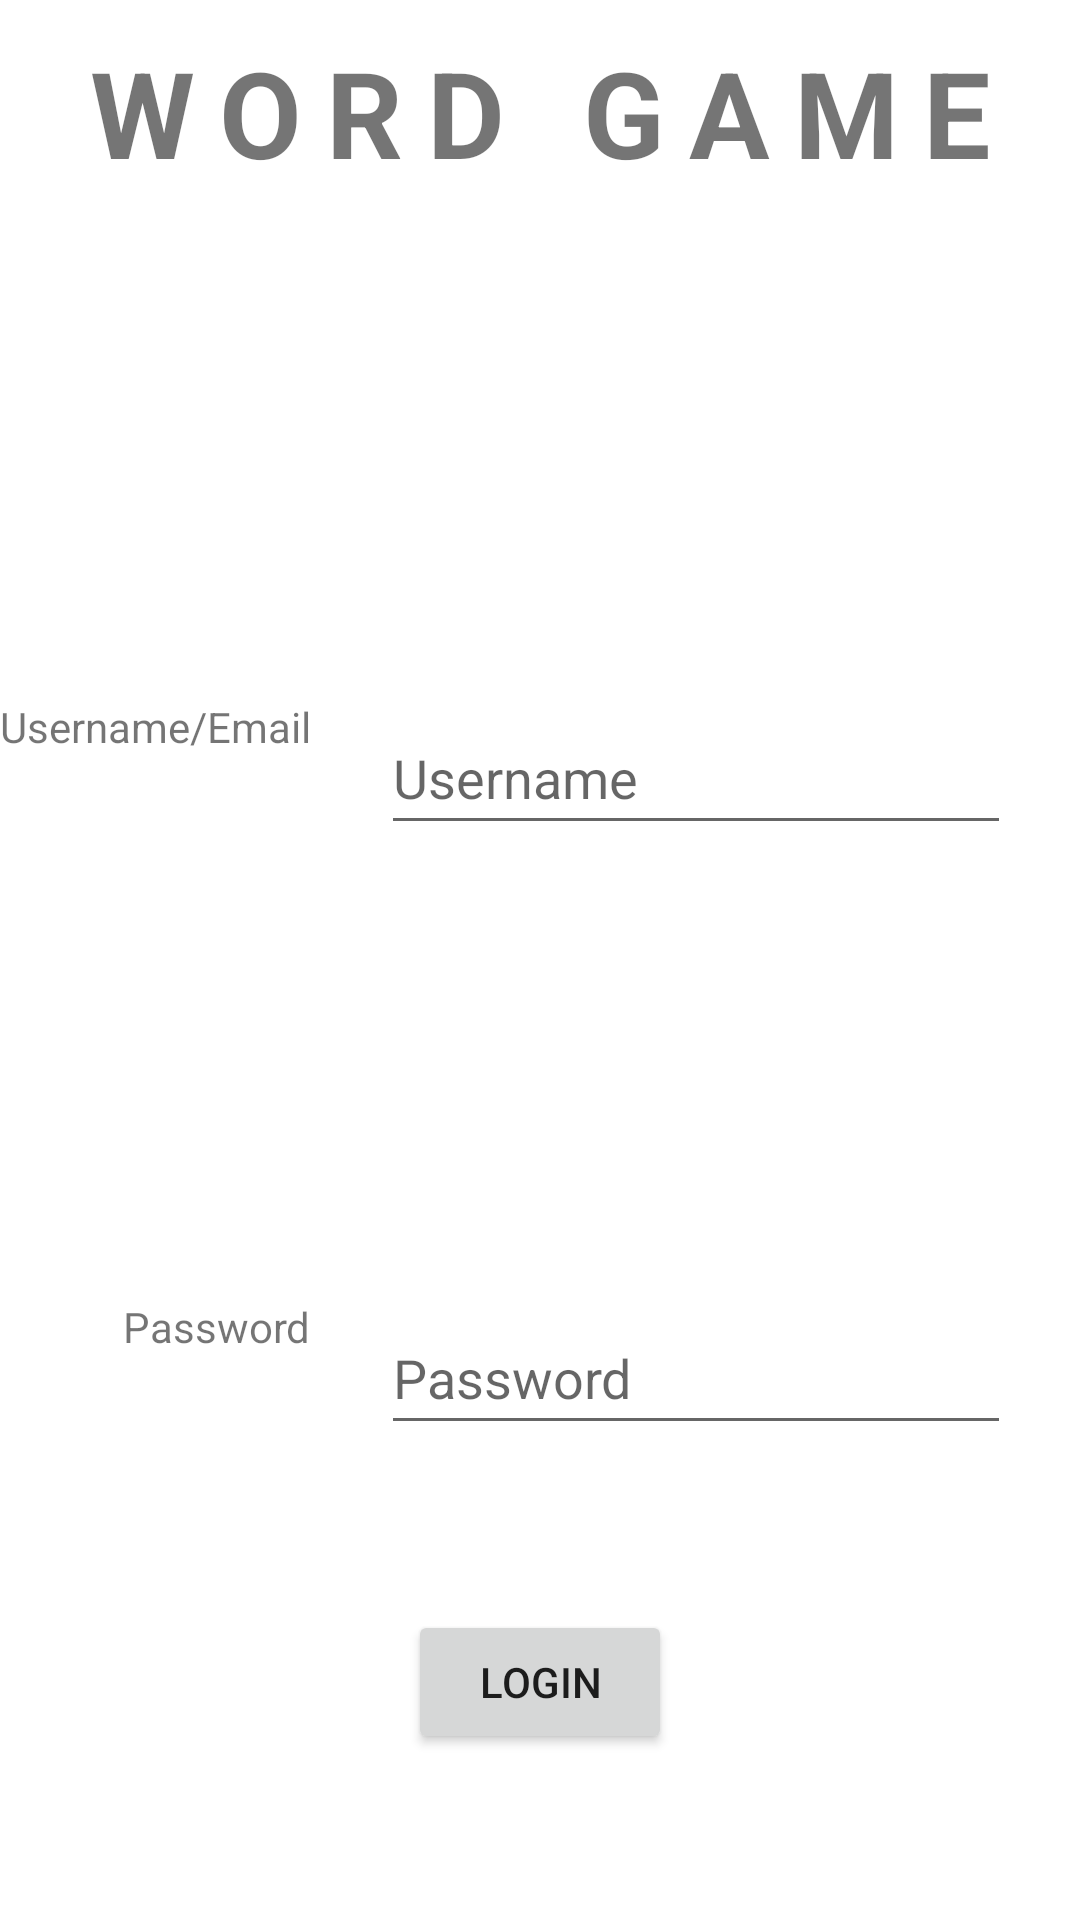

Reconstruct the res/layout file that produces this screen, plus the resources it refers to.
<!-- AndroidManifest.xml: application theme Theme.Jumbler -->
<!-- res/layout/activity_login.xml -->
<?xml version="1.0" encoding="utf-8"?>
<androidx.constraintlayout.widget.ConstraintLayout xmlns:android="http://schemas.android.com/apk/res/android"
    xmlns:app="http://schemas.android.com/apk/res-auto"
    xmlns:tools="http://schemas.android.com/tools"
    android:layout_width="match_parent"
    android:layout_height="match_parent">

    <TextView
        android:id="@+id/textView5"
        android:layout_width="wrap_content"
        android:layout_height="50dp"
        android:layout_marginBottom="150dp"
        android:text="Username/Email"
        app:layout_constraintBottom_toTopOf="@+id/textView6"
        app:layout_constraintStart_toStartOf="parent"
        app:layout_constraintTop_toBottomOf="@+id/tvTitle3"
        app:layout_constraintVertical_chainStyle="packed" />

    <TextView
        android:id="@+id/textView6"
        android:layout_width="wrap_content"
        android:layout_height="50dp"
        android:text="Password"
        app:layout_constraintBottom_toBottomOf="parent"
        app:layout_constraintEnd_toEndOf="@+id/textView5"
        app:layout_constraintHorizontal_bias="1.0"
        app:layout_constraintStart_toStartOf="parent"
        app:layout_constraintTop_toBottomOf="@+id/textView5" />

    <TextView
        android:id="@+id/tvTitle3"
        android:layout_width="0dp"
        android:layout_height="75dp"
        android:gravity="center|center_vertical"
        android:letterSpacing="0.2"
        android:text="WORD GAME"
        android:textSize="40sp"
        android:textStyle="bold"
        app:layout_constraintEnd_toEndOf="parent"
        app:layout_constraintStart_toStartOf="parent"
        app:layout_constraintTop_toTopOf="parent" />

    <androidx.constraintlayout.widget.Barrier
        android:id="@+id/barrier3"
        android:layout_width="wrap_content"
        android:layout_height="wrap_content"
        app:barrierDirection="right"
        app:constraint_referenced_ids="textView5"
        tools:layout_editor_absoluteX="411dp" />

    <EditText
        android:id="@+id/editTextTextEmailAddress"
        android:layout_width="wrap_content"
        android:layout_height="wrap_content"
        android:ems="10"
        android:hint="Username"
        android:inputType="textEmailAddress"
        android:minHeight="48dp"
        app:layout_constraintBottom_toBottomOf="@+id/textView5"
        app:layout_constraintEnd_toEndOf="parent"
        app:layout_constraintStart_toEndOf="@+id/textView5"
        app:layout_constraintTop_toTopOf="@+id/textView5" />

    <EditText
        android:id="@+id/editTextTextPassword"
        android:layout_width="wrap_content"
        android:layout_height="wrap_content"
        android:ems="10"
        android:hint="Password"
        android:inputType="textPassword"
        android:minHeight="48dp"
        app:layout_constraintBottom_toBottomOf="@+id/textView6"
        app:layout_constraintEnd_toEndOf="parent"
        app:layout_constraintStart_toEndOf="@+id/textView6"
        app:layout_constraintTop_toTopOf="@+id/textView6" />

    <Button
        android:id="@+id/button"
        android:layout_width="wrap_content"
        android:layout_height="wrap_content"
        android:text="LOGIN"
        app:layout_constraintBottom_toBottomOf="parent"
        app:layout_constraintEnd_toEndOf="parent"
        app:layout_constraintStart_toStartOf="parent"
        app:layout_constraintTop_toBottomOf="@+id/editTextTextPassword" />
</androidx.constraintlayout.widget.ConstraintLayout>
<!-- resources referenced by this layout -->
<resources>
  <style name="Theme.Jumbler" parent="Theme.MaterialComponents.DayNight.NoActionBar">
          
          <item name="colorPrimary">@color/primaryColor</item>
          <item name="colorPrimaryVariant">@color/primaryDarkColor</item>
          <item name="colorOnPrimary">@color/primaryTextColor</item>
          
          <item name="colorSecondary">@color/secondaryColor</item>
          <item name="colorSecondaryVariant">@color/secondaryDarkColor</item>
          <item name="colorOnSecondary">@color/secondaryTextColor</item>
          
          <item name="android:statusBarColor">?attr/colorPrimaryVariant</item>
          
      </style>
  <color name="primaryColor">#009be5</color>
  <color name="primaryDarkColor">#006db3</color>
  <color name="primaryTextColor">#fafafa</color>
  <color name="secondaryColor">#fdd835</color>
  <color name="secondaryDarkColor">#c6a700</color>
  <color name="secondaryTextColor">#000000</color>
</resources>
